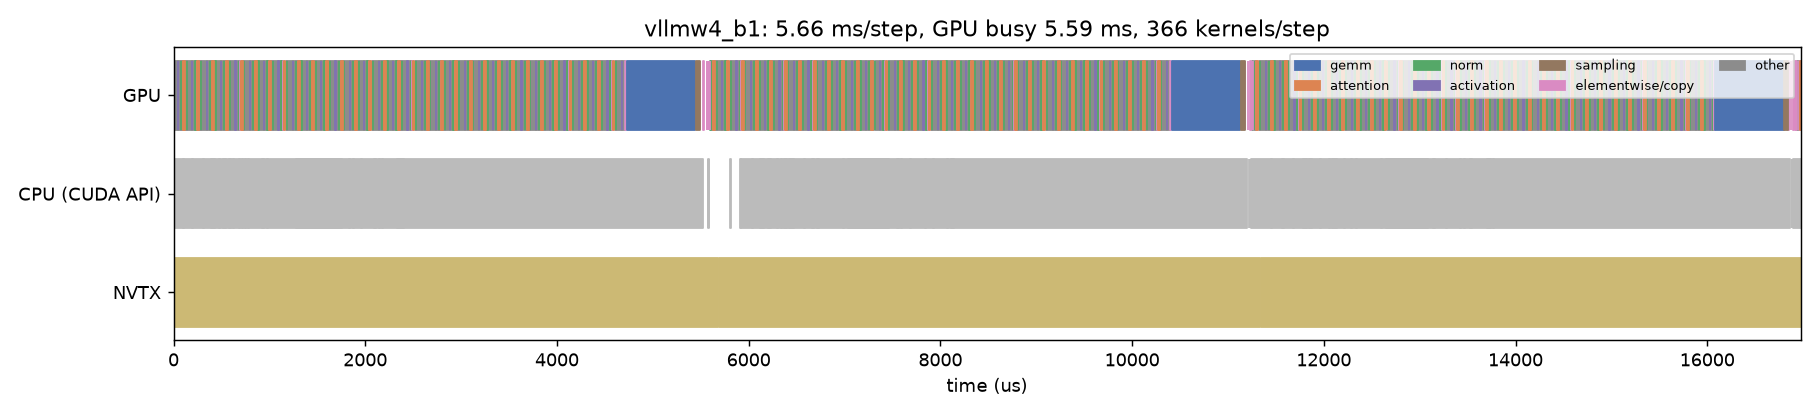

Data behind this chart, as committed beside it:
track, start_us, dur_us, name, category
CPU (CUDA API), -111.7, 5632, cudaEventSynchronize, api
CPU (CUDA API), 93.86, 12.57, cudaEventSynchronize, api
CPU (CUDA API), 189.4, 17.72, cudaMemcpyAsync, api
CPU (CUDA API), 304, 11.76, cudaMemcpyAsync, api
CPU (CUDA API), 392.9, 9.382, cudaMemcpyAsync, api
CPU (CUDA API), 416.5, 17.95, cudaLaunchKernel, api
CPU (CUDA API), 451.1, 7.226, cudaMemcpyAsync, api
CPU (CUDA API), 476.8, 5.163, cudaMemcpyAsync, api
CPU (CUDA API), 517.4, 5.7, cudaMemcpyAsync, api
CPU (CUDA API), 539.9, 5.133, cudaMemcpyAsync, api
CPU (CUDA API), 580.7, 14.72, cudaLaunchKernel, api
CPU (CUDA API), 625.8, 9.157, cudaLaunchKernel, api
CPU (CUDA API), 658.4, 7.976, cudaLaunchKernel, api
CPU (CUDA API), 680.2, 15.14, cudaMemcpyAsync, api
CPU (CUDA API), 715.1, 7.539, cudaLaunchKernel, api
CPU (CUDA API), 744.1, 11.99, cudaMemcpyAsync, api
CPU (CUDA API), 774.7, 7.813, cudaLaunchKernel, api
CPU (CUDA API), 855.8, 8.83, cuLaunchKernelEx, api
CPU (CUDA API), 926, 16.19, cudaMemcpyAsync, api
CPU (CUDA API), 978.1, 9.927, cudaLaunchKernel, api
CPU (CUDA API), 1222, 5.981, cudaEventRecord, api
CPU (CUDA API), 1273, 1.305, cudaStreamIsCapturing, api
CPU (CUDA API), 1276, 485.6, cudaGraphLaunch, api
CPU (CUDA API), 1827, 18.46, cudaLaunchKernel, api
CPU (CUDA API), 1870, 8.731, cudaLaunchKernel, api
CPU (CUDA API), 1958, 10.61, cudaLaunchKernel, api
CPU (CUDA API), 2096, 14.04, cudaLaunchKernel, api
CPU (CUDA API), 2143, 8.545, cudaLaunchKernel, api
CPU (CUDA API), 2179, 7.866, cudaLaunchKernel, api
CPU (CUDA API), 2320, 3.164, cudaEventCreateWithFlags, api
CPU (CUDA API), 2327, 1.245, cudaStreamIsCapturing, api
CPU (CUDA API), 2329, 4.063, cudaEventRecordWithFlags, api
CPU (CUDA API), 2336, 0.455, cudaStreamIsCapturing, api
CPU (CUDA API), 2337, 2.872, cudaStreamWaitEvent, api
CPU (CUDA API), 2342, 1.367, cudaEventDestroy, api
CPU (CUDA API), 2356, 9.018, cudaEventQuery, api
CPU (CUDA API), 2365, 1.731, cudaEventQuery, api
CPU (CUDA API), 2376, 14.29, cudaMemcpyAsync, api
CPU (CUDA API), 2399, 1.472, cudaEventCreateWithFlags, api
CPU (CUDA API), 2401, 2.315, cudaEventRecord, api
CPU (CUDA API), 5571, 3.258, cudaEventDestroy, api
CPU (CUDA API), 5580, 1.827, cudaStreamIsCapturing, api
CPU (CUDA API), 5583, 4.009, cudaEventRecordWithFlags, api
CPU (CUDA API), 5802, 12.75, cudaEventSynchronize, api
CPU (CUDA API), 5906, 18.33, cudaMemcpyAsync, api
CPU (CUDA API), 5917, 5278, cudaEventSynchronize, api
CPU (CUDA API), 6030, 12.02, cudaMemcpyAsync, api
CPU (CUDA API), 6119, 9.702, cudaMemcpyAsync, api
CPU (CUDA API), 6143, 18.8, cudaLaunchKernel, api
CPU (CUDA API), 6178, 6.98, cudaMemcpyAsync, api
CPU (CUDA API), 6204, 5.36, cudaMemcpyAsync, api
CPU (CUDA API), 6227, 4.696, cudaMemcpyAsync, api
CPU (CUDA API), 6252, 5.475, cudaMemcpyAsync, api
CPU (CUDA API), 6293, 12.69, cudaLaunchKernel, api
CPU (CUDA API), 6335, 8.593, cudaLaunchKernel, api
CPU (CUDA API), 6366, 8.162, cudaLaunchKernel, api
CPU (CUDA API), 6388, 14.63, cudaMemcpyAsync, api
CPU (CUDA API), 6422, 7.599, cudaLaunchKernel, api
CPU (CUDA API), 6441, 10.18, cudaMemcpyAsync, api
CPU (CUDA API), 6468, 7.195, cudaLaunchKernel, api
... 1,171 more rows
